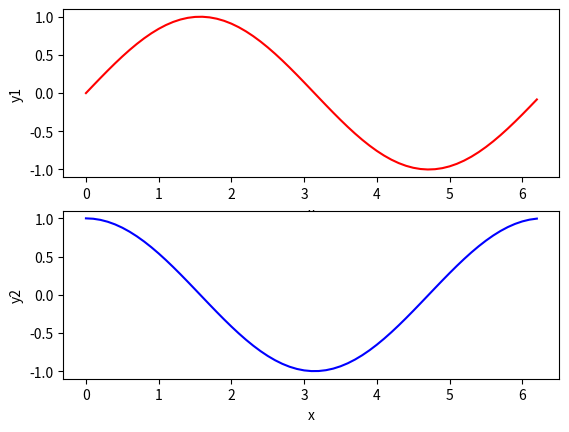

Write Python code to recreate this figure.
# -*- coding: utf-8 -*-
"""
Created on Wed Jun  7 11:19:00 2017

[redacted]
"""

import matplotlib.pyplot as plt
import numpy as np

x = np.arange(0.0, 2*np.pi, 0.1)
y1 = np.sin(x)
y2 = np.cos(x)


plt.figure(1)
plt.subplot(211)
plt.xlabel("x")
plt.ylabel("y1")
plt.plot(x, y1, 'r-')

plt.subplot(212)
plt.xlabel("x")
plt.ylabel("y2")
plt.plot(x, y2, 'b-')